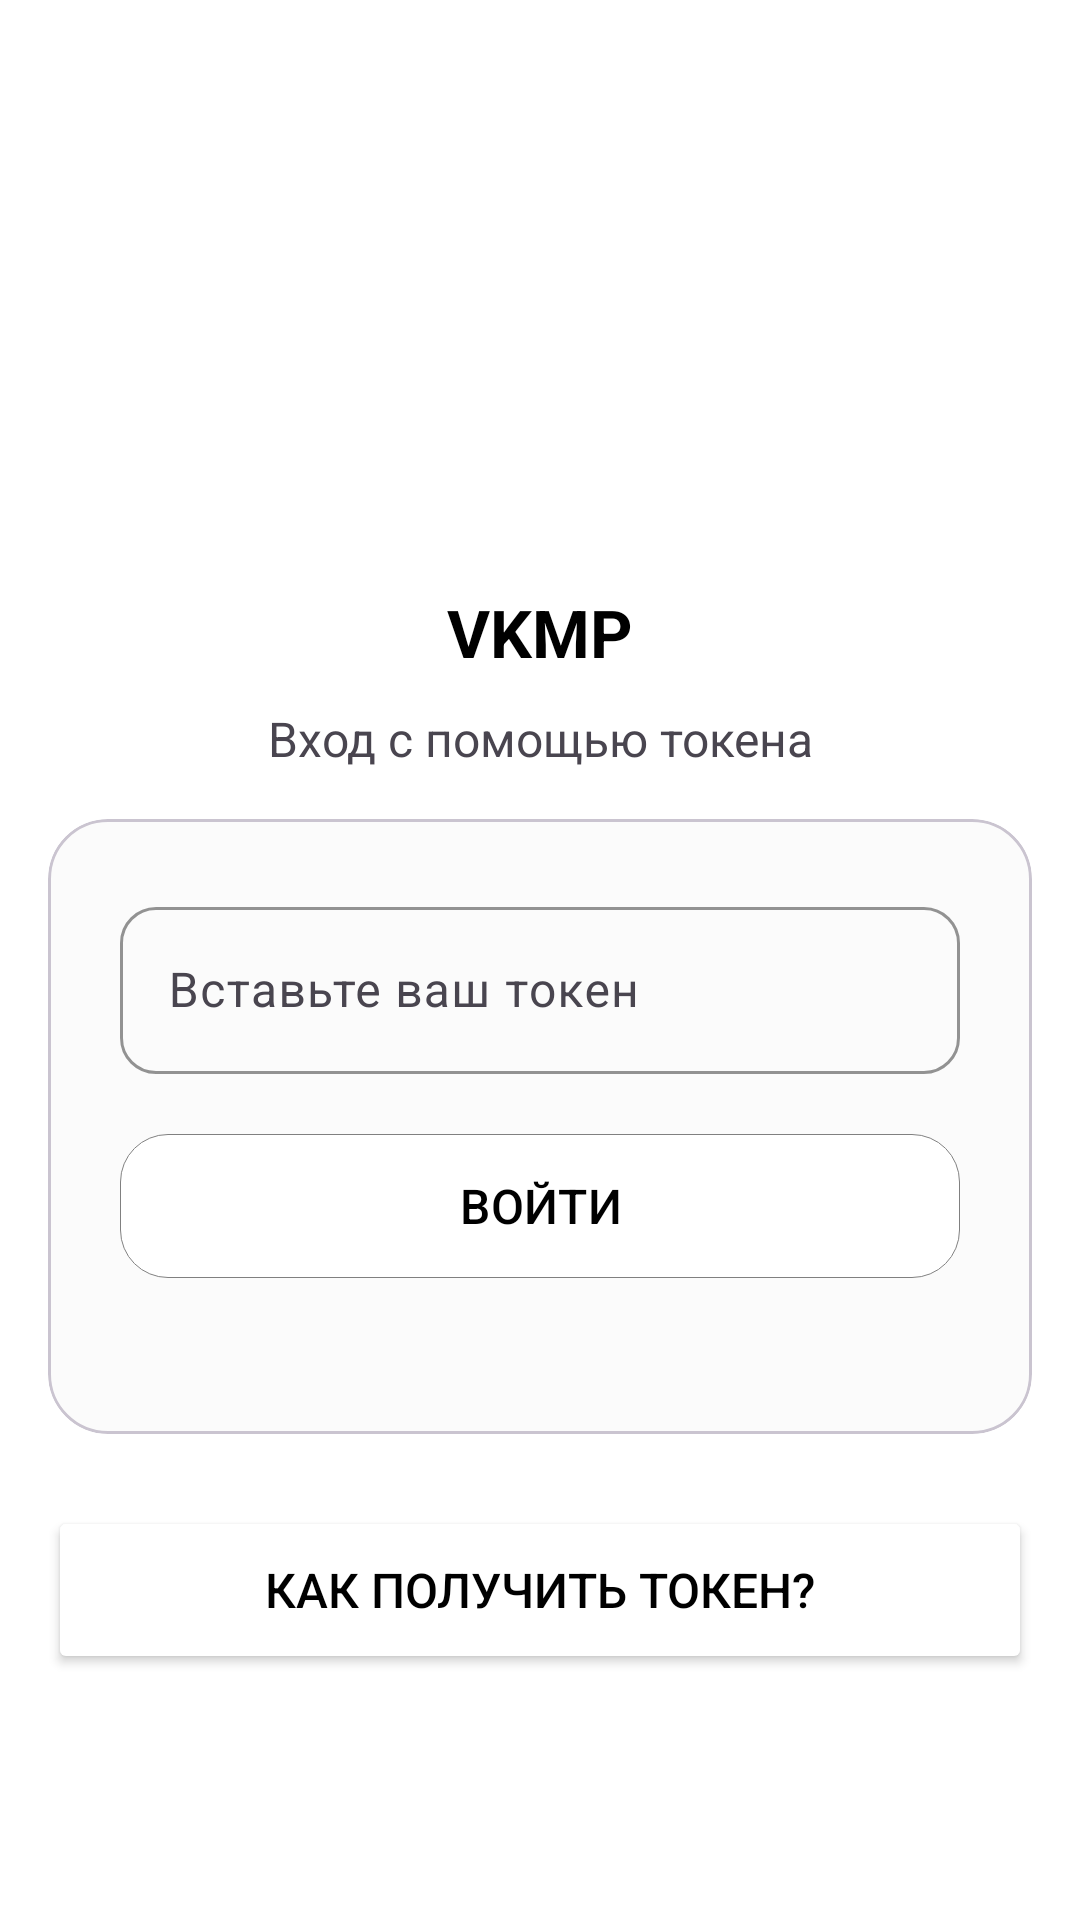

Produce the Android XML layout that renders to this screen, including the resource entries it uses.
<!-- AndroidManifest.xml: application theme Theme.Scrippy -->
<!-- res/layout/activity_vk_auth_without_webview.xml -->
<LinearLayout xmlns:android="http://schemas.android.com/apk/res/android"
    android:layout_width="match_parent"
    android:layout_height="match_parent"
    xmlns:app="http://schemas.android.com/apk/res-auto"
    android:orientation="vertical"
    android:background="#ffffff"
    android:padding="16dp">


    <TextView
        android:layout_width="match_parent"
        android:layout_height="wrap_content"
        android:text="VKMP"
        android:gravity="center"
        android:textSize="22sp"
        android:layout_marginTop="180dp"
        android:textColor="#000000"
        android:textStyle="bold"
        />

    <TextView
        android:layout_width="match_parent"
        android:layout_height="wrap_content"
        android:text="Вход с помощью токена"
        android:gravity="center"
        android:textSize="16sp"
        android:layout_marginTop="10dp"
        android:textAppearance="?android:textAppearanceSmall"
        android:textColor="?android:textColorSecondary"
        />

    <com.google.android.material.card.MaterialCardView
        android:layout_width="match_parent"
        android:layout_height="wrap_content"
        app:cardCornerRadius="20dp"
        app:cardElevation="0dp"
        android:layout_marginTop="16dp"
        app:cardBackgroundColor="#FBFBFB"
        android:layout_marginBottom="24dp">

        <LinearLayout
            android:layout_width="match_parent"
            android:layout_height="wrap_content"
            android:orientation="vertical"
            android:padding="24dp">

            
            <com.google.android.material.textfield.TextInputLayout
                android:id="@+id/input.layout.password"
                android:layout_width="match_parent"
                android:layout_height="wrap_content"
                app:boxBackgroundMode="outline"
                app:boxCornerRadiusBottomEnd="12dp"
                app:boxCornerRadiusBottomStart="12dp"
                app:boxCornerRadiusTopEnd="12dp"
                app:boxCornerRadiusTopStart="12dp"
                app:boxStrokeColor="@color/black"
                android:layout_marginBottom="16dp"
                app:startIconTint="@color/black">

                <com.google.android.material.textfield.TextInputEditText
                    android:id="@+id/tokenEditText"
                    android:layout_width="match_parent"
                    android:layout_height="wrap_content"
                    android:hint="Вставьте ваш токен"
                    android:textColorHint="@color/text_primary"
                    android:inputType="textEmailAddress"
                    android:maxLines="1"
                    android:textColor="@color/text_primary"
                    android:textSize="16sp" />

            </com.google.android.material.textfield.TextInputLayout>

            
            <com.google.android.material.button.MaterialButton
                android:id="@+id/useTokenButton"
                android:layout_width="match_parent"
                android:layout_height="56dp"
                android:text="ВОЙТИ"
                android:textSize="16sp"
                app:cornerRadius="16dp"
                app:strokeColor="@color/gray"
                app:strokeWidth="0.1sp"
                app:backgroundTint="@color/color_primary"
                android:textColor="@color/black"
                android:layout_marginBottom="16dp"
                app:iconGravity="textStart"
                app:iconPadding="8dp" />

            
            <com.google.android.material.progressindicator.LinearProgressIndicator
                android:id="@+id/progress_bar"
                android:layout_width="match_parent"
                android:layout_height="4dp"
                android:visibility="gone"
                app:indicatorColor="@color/color_primary"
                android:layout_marginBottom="16dp" />

            
            <LinearLayout
                android:layout_width="match_parent"
                android:layout_height="wrap_content"
                android:orientation="horizontal"
                android:gravity="center"
                android:layout_marginBottom="8dp">

                <TextView
                    android:id="@+id/tv_quick_test"
                    android:layout_width="wrap_content"
                    android:layout_height="wrap_content"
                    android:text="Долгое нажатие для теста"
                    android:textColor="@color/gray"
                    android:textSize="12sp"
                    android:visibility="gone" />

            </LinearLayout>

        </LinearLayout>

    </com.google.android.material.card.MaterialCardView>

    <Button
        android:id="@+id/aboutTokenButton"
        android:layout_width="match_parent"
        android:layout_height="56dp"
        android:text="КАК ПОЛУЧИТЬ ТОКЕН?"
        android:textSize="16sp"
        app:cornerRadius="16dp"
        app:strokeColor="@color/gray"
        app:strokeWidth="0.1sp"
        app:backgroundTint="@color/color_primary"
        android:textColor="@color/black"
        android:layout_marginBottom="16dp"
        app:iconGravity="textStart"
        app:iconPadding="8dp" />

</LinearLayout>
<!-- resources referenced by this layout -->
<resources>
  <color name="black">#FF000000</color>
  <color name="color_primary">#FFFFFF</color>
  <color name="gray">#808080</color>
  <color name="text_primary">#212121</color>
  <style name="Theme.Scrippy" parent="Base.Theme.Scrippy" />
  <style name="Base.Theme.Scrippy" parent="Theme.Material3.Light.NoActionBar">
          
          
          <item name="colorPrimaryDark">@color/color_primary</item>
  
          <item name="android:windowLightStatusBar">true</item>
          <item name="android:windowLightNavigationBar" tools:ignore="NewApi">true</item>
          <item name="android:navigationBarColor">#F3EDF7</item>
      </style>
</resources>
